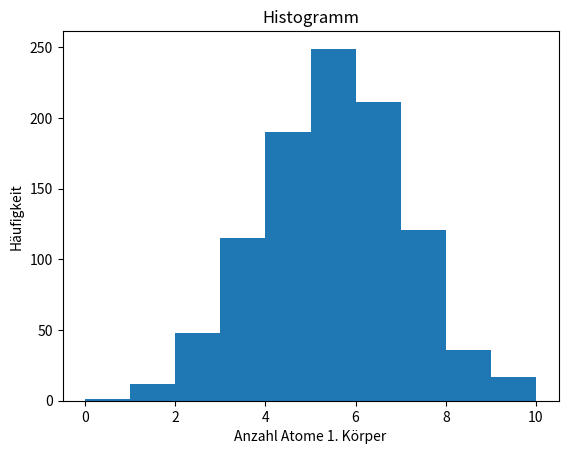

The matplotlib source for this figure:
import random as rnd

#resultat liste initalisieren
resultat = []




# Positionen 0-7: 1. Körper
# Positionen 8-15: 2. Körper

for s in range(1000):
    # Gitter definieren: Liste mit 16 Atomen
    gitter = [0 for i in range(16)]
    print(gitter)
    #10 mal zufällig ein Atom auswählen und den Wert um 1 erhöhen
    for i in range(10):
        atom = rnd.randint(0, 15)
        gitter[atom] += 1

    # atome im 1. Körper zählen
    anzahl1 = 0
    for i in range(8):
        anzahl1 += gitter[i]
    print(gitter)
    print("Anzahl Atome 1. Körper:", anzahl1)

    #anzahl einer liste zufügen 
    resultat.append(anzahl1)
    
    
# resultate ausgeben
print(resultat)

#durchschnitt berechnen
durchschnitt = sum(resultat) / len(resultat)
print("Durchschnitt:", durchschnitt)

#histogramm erstellen
import matplotlib.pyplot as plt
plt.hist(resultat, bins=range(0, 11))
#normalverteilung einzeichnen

plt.title("Histogramm")
plt.xlabel("Anzahl Atome 1. Körper")
plt.ylabel("Häufigkeit")

plt.show()



